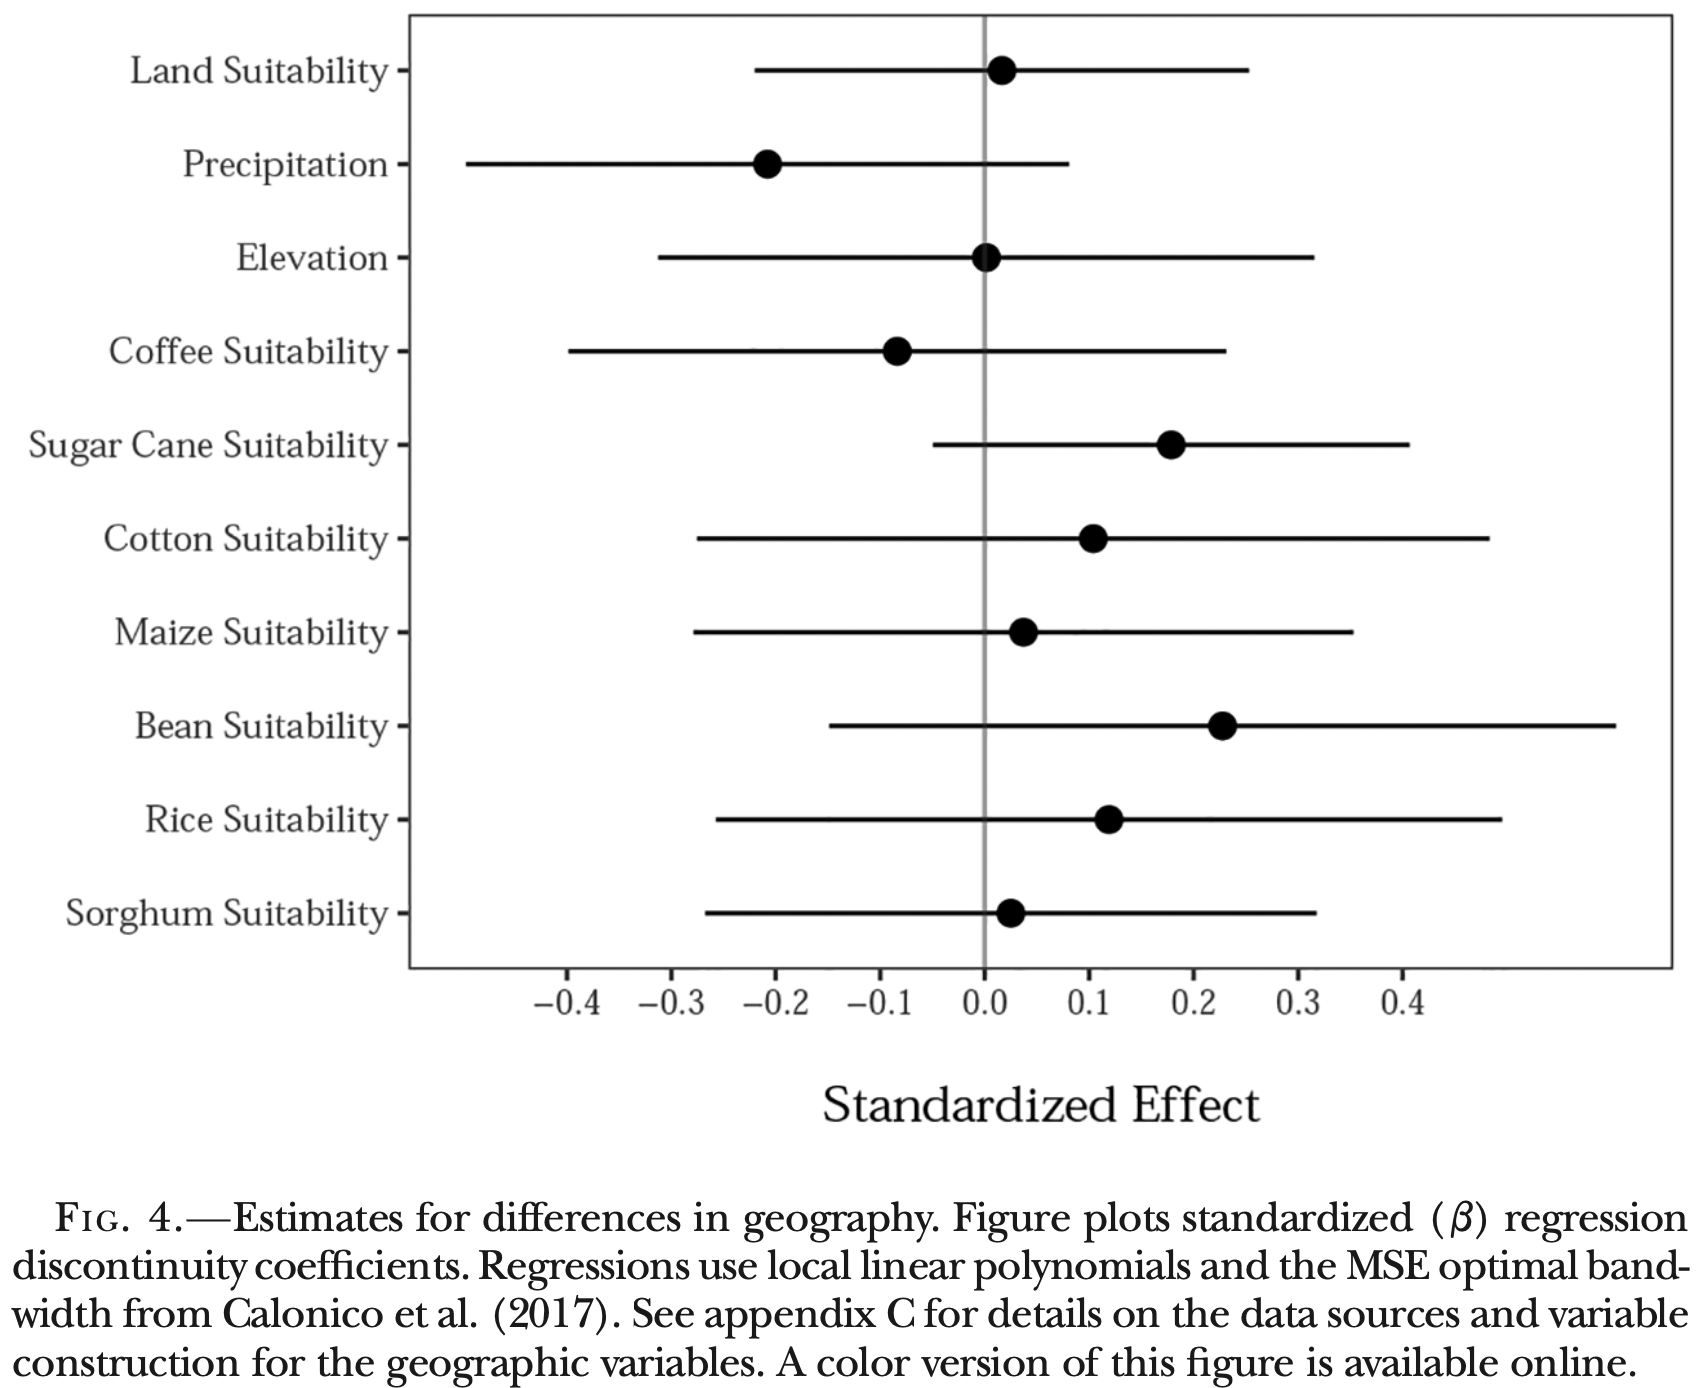

Data behind this chart, as committed beside it:
Type-1, Value, Error Bar Length
Land Suitability, 0.01577, 0.4722
Precipitation, -0.2079, 0.5783
Elevation, 0.001434, 0.628
Coffee Suitability, -0.08363, 0.6289
Sugar Cane Suitability, 0.1763, 0.454
Cotton Suitability, 0.1037, 0.757
Maize Suitability, 0.03584, 0.6318
Bean Suitability, 0.2251, 0.7513
Rice Suitability, 0.118, 0.7493
Sorghum Suitability, 0.02246, 0.5821
